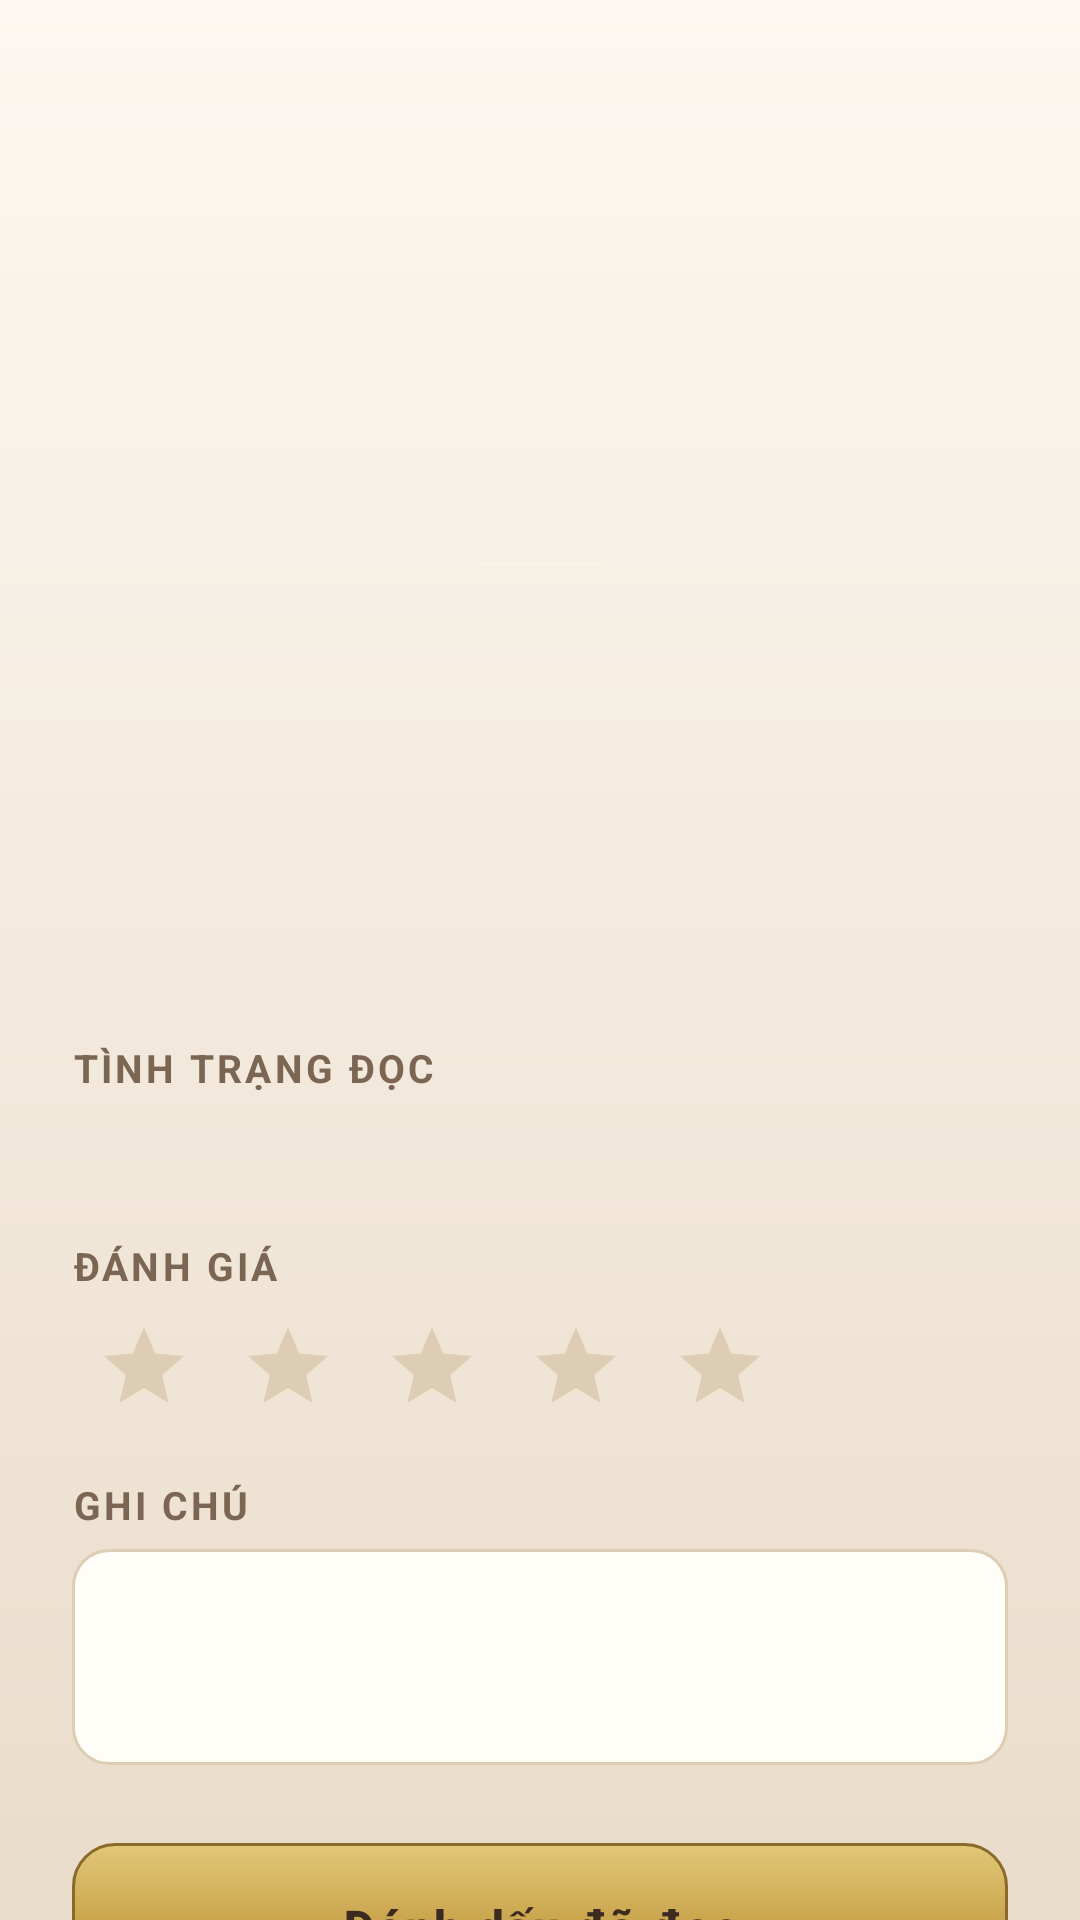

Android layout source for this screen:
<!-- AndroidManifest.xml: application theme Theme.Library -->
<!-- res/layout/activity_book_detail.xml -->
<?xml version="1.0" encoding="utf-8"?>
<LinearLayout xmlns:android="http://schemas.android.com/apk/res/android"
    android:layout_width="match_parent"
    android:layout_height="match_parent"
    android:orientation="vertical">

    <include layout="@layout/view_toolbar" />

    <ScrollView style="@style/FormScroll">

        <LinearLayout
            android:layout_width="match_parent"
            android:layout_height="wrap_content"
            android:orientation="vertical">

            <FrameLayout
                android:layout_width="match_parent"
                android:layout_height="@dimen/cover_height">

                <LinearLayout
                    android:id="@+id/cover"
                    android:layout_width="@dimen/cover_width"
                    android:layout_height="@dimen/cover_height"
                    android:layout_gravity="center"
                    android:gravity="center"
                    android:orientation="vertical"
                    android:padding="@dimen/cover_padding">

                    <TextView
                        android:id="@+id/tvTitle"
                        android:layout_width="match_parent"
                        android:layout_height="wrap_content"
                        android:ellipsize="end"
                        android:fontFamily="serif"
                        android:gravity="center"
                        android:maxLines="4"
                        android:textColor="#FFF7E6"
                        android:textSize="15sp"
                        android:textStyle="bold" />

                    <View
                        android:layout_width="40dp"
                        android:layout_height="1dp"
                        android:layout_marginTop="8dp"
                        android:background="#66FFF7E6" />

                    <TextView
                        android:id="@+id/tvCoverAuthor"
                        android:layout_width="match_parent"
                        android:layout_height="wrap_content"
                        android:layout_marginTop="8dp"
                        android:ellipsize="end"
                        android:gravity="center"
                        android:maxLines="2"
                        android:textColor="#DDFFF7E6"
                        android:textSize="11sp" />
                </LinearLayout>
            </FrameLayout>

            <TextView
                android:id="@+id/tvAuthorGenre"
                android:layout_width="match_parent"
                android:layout_height="wrap_content"
                android:layout_marginTop="20dp"
                android:gravity="center"
                android:textColor="@color/ink_soft"
                android:textSize="14sp" />

            <TextView
                style="@style/Label"
                android:text="@string/add_status" />

            <TextView
                android:id="@+id/tvStatus"
                android:layout_width="wrap_content"
                android:layout_height="wrap_content"
                android:textColor="@color/ink"
                android:textSize="18sp"
                android:textStyle="bold" />

            <TextView
                style="@style/Label"
                android:text="@string/add_rating" />

            <RatingBar
                android:id="@+id/ratingBar"
                style="@style/Rating" />

            <TextView
                style="@style/Label"
                android:text="@string/add_note" />

            <TextView
                android:id="@+id/tvNote"
                android:layout_width="match_parent"
                android:layout_height="wrap_content"
                android:background="@drawable/bg_card"
                android:minHeight="72dp"
                android:padding="14dp"
                android:textColor="@color/ink"
                android:textSize="15sp" />

            <Button
                android:id="@+id/btnMarkRead"
                style="@style/PrimaryButton"
                android:layout_marginTop="26dp"
                android:text="@string/detail_mark_read" />

            <Button
                android:id="@+id/btnDelete"
                style="@style/DangerButton"
                android:layout_marginTop="12dp"
                android:text="@string/detail_delete" />

            <Button
                android:id="@+id/btnBack"
                style="@style/SecondaryButton"
                android:layout_marginTop="12dp"
                android:text="@string/detail_back" />
        </LinearLayout>
    </ScrollView>
</LinearLayout>
<!-- res/layout/view_toolbar.xml (included above) -->
<?xml version="1.0" encoding="utf-8"?>
<LinearLayout xmlns:android="http://schemas.android.com/apk/res/android"
    style="@style/Toolbar">

    <ImageView
        android:id="@+id/btnBack"
        style="@style/ToolbarIcon"
        android:contentDescription="@string/detail_back"
        android:src="@drawable/ic_back" />

    <TextView
        android:id="@+id/tvToolbarTitle"
        android:layout_width="0dp"
        android:layout_height="wrap_content"
        android:layout_marginStart="8dp"
        android:layout_weight="1"
        android:fontFamily="serif"
        android:textColor="@color/ink"
        android:textSize="24sp"
        android:textStyle="bold" />
</LinearLayout>
<!-- resources referenced by this layout -->
<resources>
  <color name="ink">#2A2118</color>
  <color name="ink_soft">#7A6652</color>
  <dimen name="cover_height">210dp</dimen>
  <dimen name="cover_padding">12dp</dimen>
  <dimen name="cover_width">168dp</dimen>
  <!-- drawable bg_card (drawable) -->
  <?xml version="1.0" encoding="utf-8"?>
  <shape xmlns:android="http://schemas.android.com/apk/res/android" android:shape="rectangle">
      <solid android:color="@color/field" />
      <corners android:radius="12dp" />
      <stroke android:width="1dp" android:color="@color/divider" />
  </shape>
  <string name="add_note">Ghi chú</string>
  <string name="add_rating">Đánh giá</string>
  <string name="add_status">Tình trạng đọc</string>
  <string name="detail_back">Quay lại</string>
  <string name="detail_delete">Xóa sách</string>
  <string name="detail_mark_read">Đánh dấu đã đọc</string>
  <style name="DangerButton" parent="SecondaryButton">
          <item name="android:background">@drawable/bg_danger</item>
          <item name="android:textColor">@color/error</item>
      </style>
  <style name="FormScroll">
          <item name="android:layout_width">match_parent</item>
          <item name="android:layout_height">match_parent</item>
          <item name="android:paddingStart">24dp</item>
          <item name="android:paddingEnd">24dp</item>
          <item name="android:paddingBottom">32dp</item>
          <item name="android:clipToPadding">false</item>
          <item name="android:scrollbars">none</item>
      </style>
  <style name="ToolbarIcon">
          <item name="android:layout_width">48dp</item>
          <item name="android:layout_height">48dp</item>
          <item name="android:background">?android:attr/selectableItemBackgroundBorderless</item>
          <item name="android:scaleType">centerInside</item>
          <item name="android:tint">@color/walnut</item>
      </style>
  <color name="field">#FFFDF8</color>
  <color name="divider">#DDCDB4</color>
  <color name="error">#B3261E</color>
  <color name="walnut">#3B2A20</color>
  <!-- drawable rating_glow_layer (drawable) -->
  <?xml version="1.0" encoding="utf-8"?>
  <layer-list xmlns:android="http://schemas.android.com/apk/res/android">
      <item
          android:id="@android:id/background"
          android:drawable="@drawable/rating_stars_off" />
      <item android:id="@android:id/progress">
          <clip android:drawable="@drawable/rating_stars_on" />
      </item>
  </layer-list>
  <!-- drawable bg_paper (drawable) -->
  <?xml version="1.0" encoding="utf-8"?>
  <shape xmlns:android="http://schemas.android.com/apk/res/android" android:shape="rectangle">
      <gradient android:angle="270" android:startColor="@color/paper_top" android:endColor="@color/paper_bottom" />
  </shape>
  <color name="brass">#C8A24A</color>
  <color name="paper_top">#FCF8F1</color>
  <color name="paper_bottom">#EADCCA</color>
  <!-- drawable star_small (drawable) -->
  <vector xmlns:android="http://schemas.android.com/apk/res/android"
      android:width="32dp"
      android:height="32dp"
      android:viewportWidth="24"
      android:viewportHeight="24">
      <path
          android:fillColor="#DDCDB4"
          android:pathData="M12,17.27L18.18,21l-1.64,-7.03L22,9.24l-7.19,-0.61L12,2 9.19,8.63 2,9.24l5.46,4.73L5.82,21z" />
  </vector>
  <!-- drawable star_small_on (drawable) -->
  <vector xmlns:android="http://schemas.android.com/apk/res/android"
      android:width="32dp"
      android:height="32dp"
      android:viewportWidth="24"
      android:viewportHeight="24">
      <path
          android:fillColor="#C8A24A"
          android:pathData="M12,17.27L18.18,21l-1.64,-7.03L22,9.24l-7.19,-0.61L12,2 9.19,8.63 2,9.24l5.46,4.73L5.82,21z" />
  </vector>
</resources>
